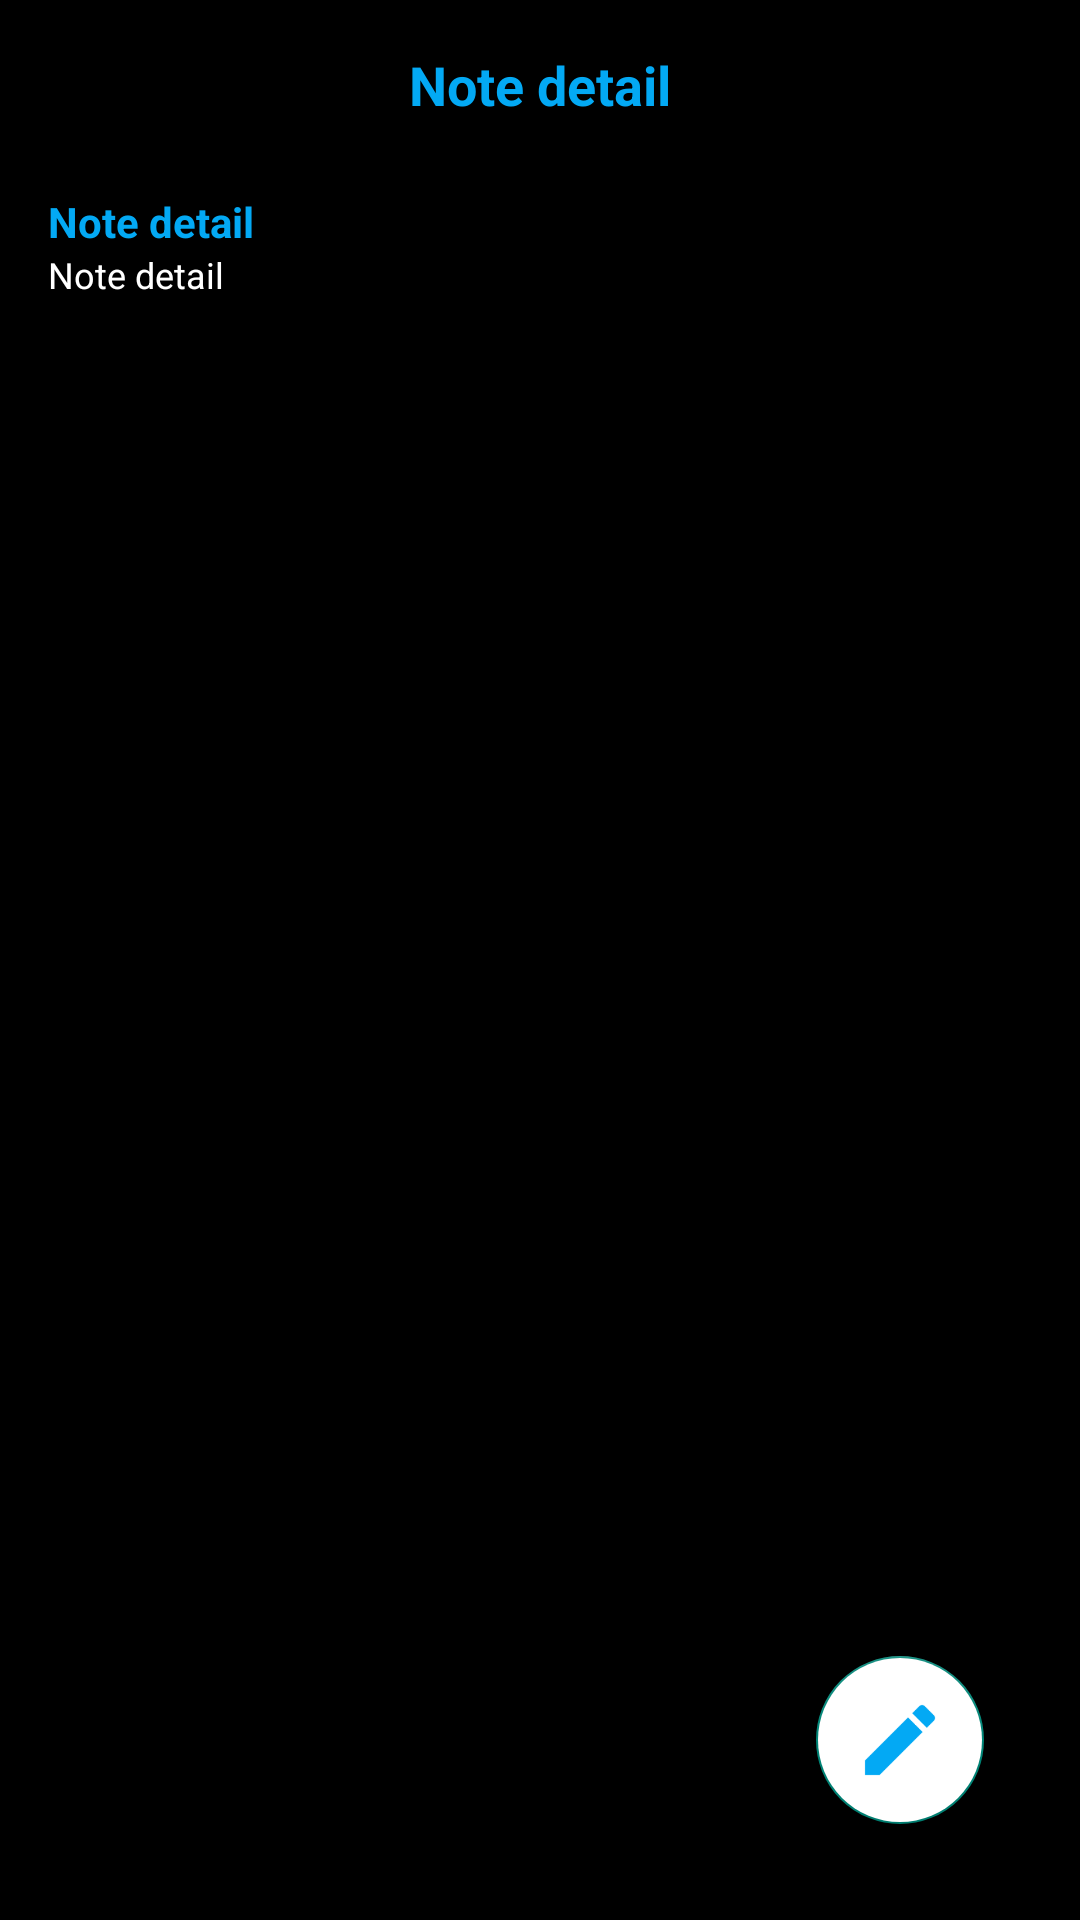

Produce the Android XML layout that renders to this screen, including the resource entries it uses.
<!-- AndroidManifest.xml: activity theme ActivityTheme -->
<!-- res/layout/activity_detail.xml -->
<?xml version="1.0" encoding="utf-8"?>
<RelativeLayout
        xmlns:android="http://schemas.android.com/apk/res/android"
        xmlns:tools="http://schemas.android.com/tools"
        android:background="@color/colorPrimaryDark"
        android:layout_width="match_parent"
        android:layout_height="match_parent"
        android:padding="@dimen/spacing_medium"
        tools:context=".Activity.DetailActivity">
    <LinearLayout
            android:gravity="center_horizontal"
            android:orientation="vertical"
            android:layout_width="match_parent"
            android:layout_height="match_parent">


        <TextView
                style="@style/titleText"
                android:textSize="@dimen/text_big"
                android:text="@string/note_detail"
                android:layout_width="wrap_content"
                android:layout_height="wrap_content"/>
        <LinearLayout
                android:layout_marginTop="@dimen/spacing_high"
                android:orientation="vertical"
                android:layout_width="match_parent"
                android:layout_height="wrap_content">
            <TextView
                    android:id="@+id/text_detail_tittle"
                    style="@style/titleText"
                    android:text="@string/note_detail"
                    android:layout_width="wrap_content"
                    android:layout_height="wrap_content"/>
            <TextView
                    android:id="@+id/text_detail_content"
                    style="@style/contentText"
                    android:text="@string/note_detail"
                    android:layout_width="wrap_content"
                    android:layout_height="wrap_content"/>
        </LinearLayout>
    </LinearLayout>
    <android.support.design.widget.FloatingActionButton
            android:id="@+id/button_edit_note"
            android:layout_width="wrap_content"
            android:layout_height="wrap_content"
            android:layout_margin="@dimen/spacing_medium"
            android:layout_alignParentEnd="true"
            android:layout_alignParentBottom="true"
            android:backgroundTint="@color/colorPrimary"
            android:src="@drawable/ic_edit"/>
</RelativeLayout>
<!-- resources referenced by this layout -->
<resources>
  <color name="colorPrimary">#FFFFFF</color>
  <color name="colorPrimaryDark">#000000</color>
  <dimen name="spacing_high">24dp</dimen>
  <dimen name="spacing_medium">16dp</dimen>
  <dimen name="text_big">18sp</dimen>
  <!-- drawable ic_edit: png bitmap (drawable, 3910 bytes) -->
  <string name="note_detail">Note detail</string>
  <style name="contentText">
          <item name="android:textColor">@color/colorPrimary</item>
          <item name="android:textSize">@dimen/text_content</item>
      </style>
  <style name="titleText">
          <item name="android:textColor">@color/colorAccent</item>
          <item name="android:textSize">@dimen/text_title</item>
          <item name="android:textStyle">bold</item>
      </style>
  <style name="ActivityTheme" parent="Theme.AppCompat.DayNight.NoActionBar">
      </style>
  <dimen name="text_content">12sp</dimen>
  <color name="colorAccent">#03A9F4</color>
  <dimen name="text_title">14sp</dimen>
</resources>
